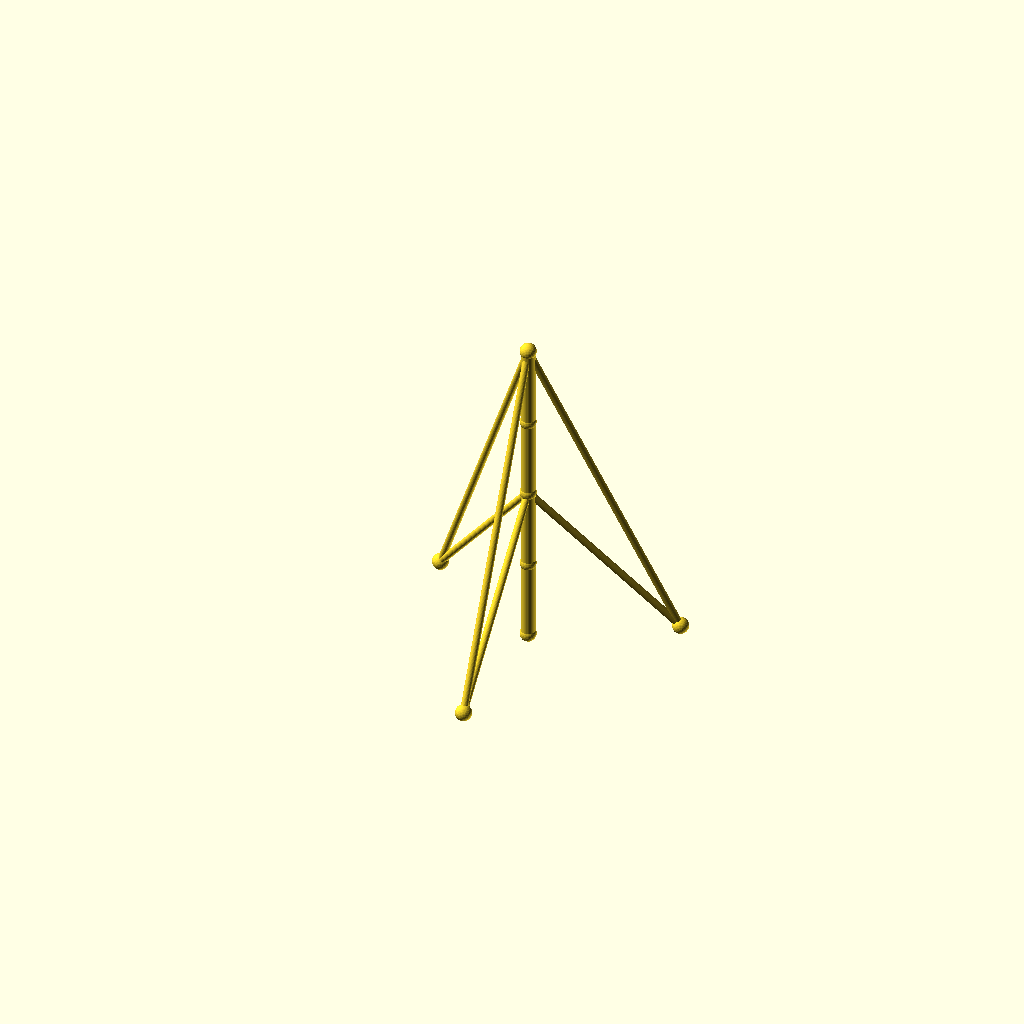
Cell 1: rendered with the file's own defaults.
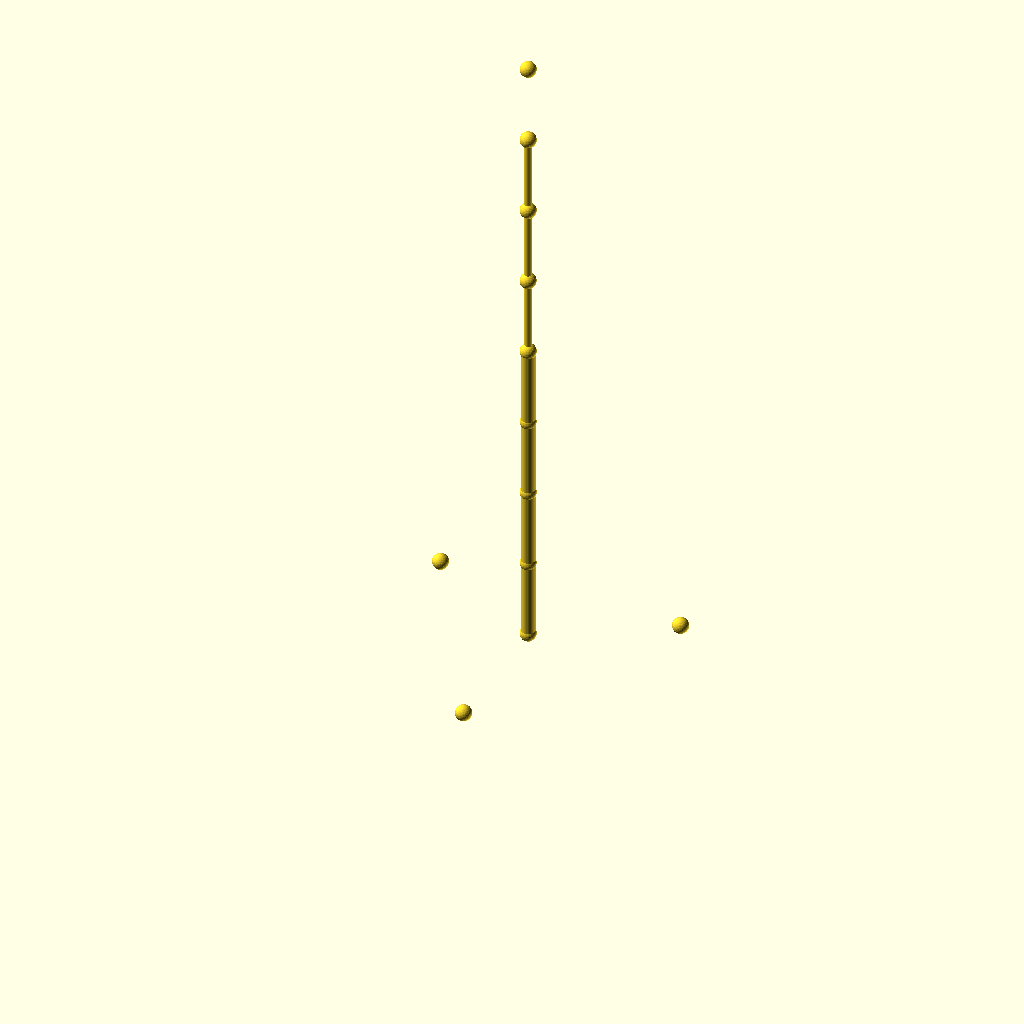
Cell 2: sections = 8 (everything else at default).
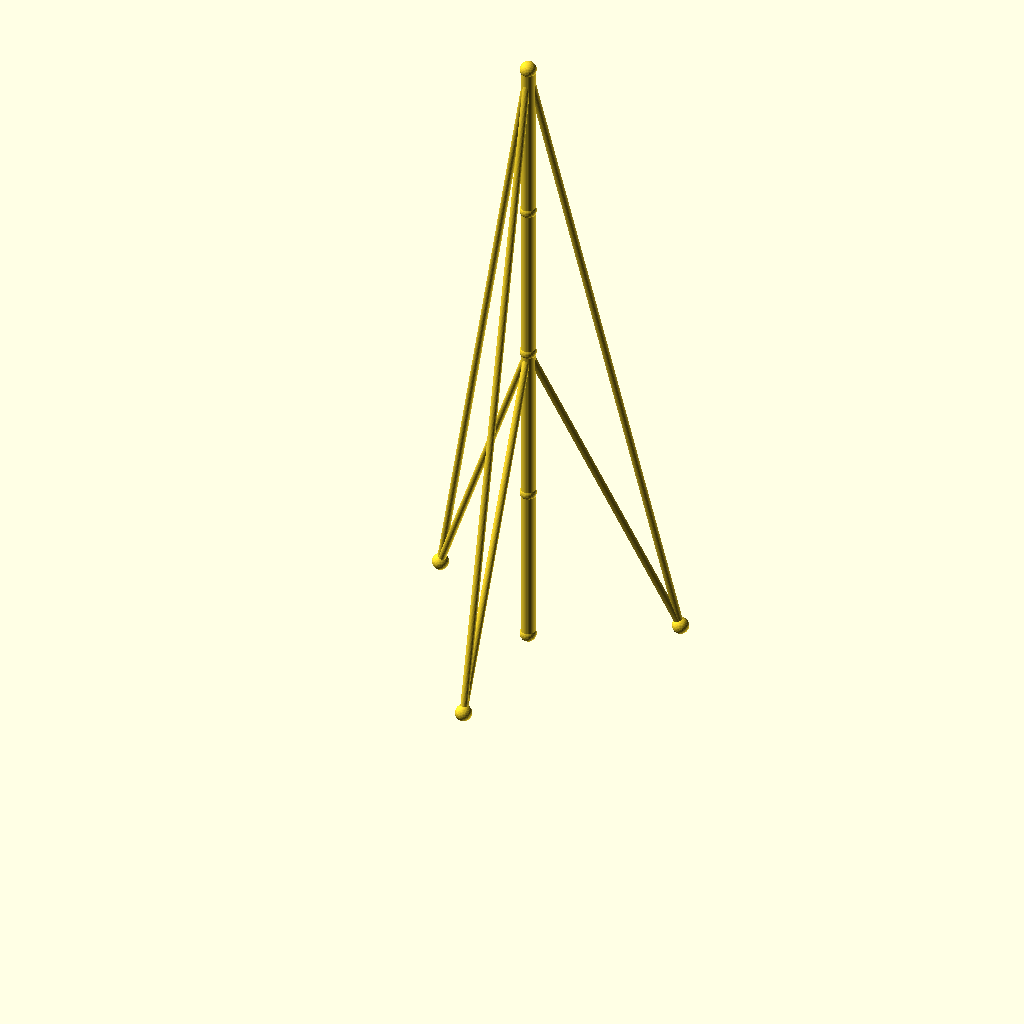
Cell 3: the same model with seg_h = 90.
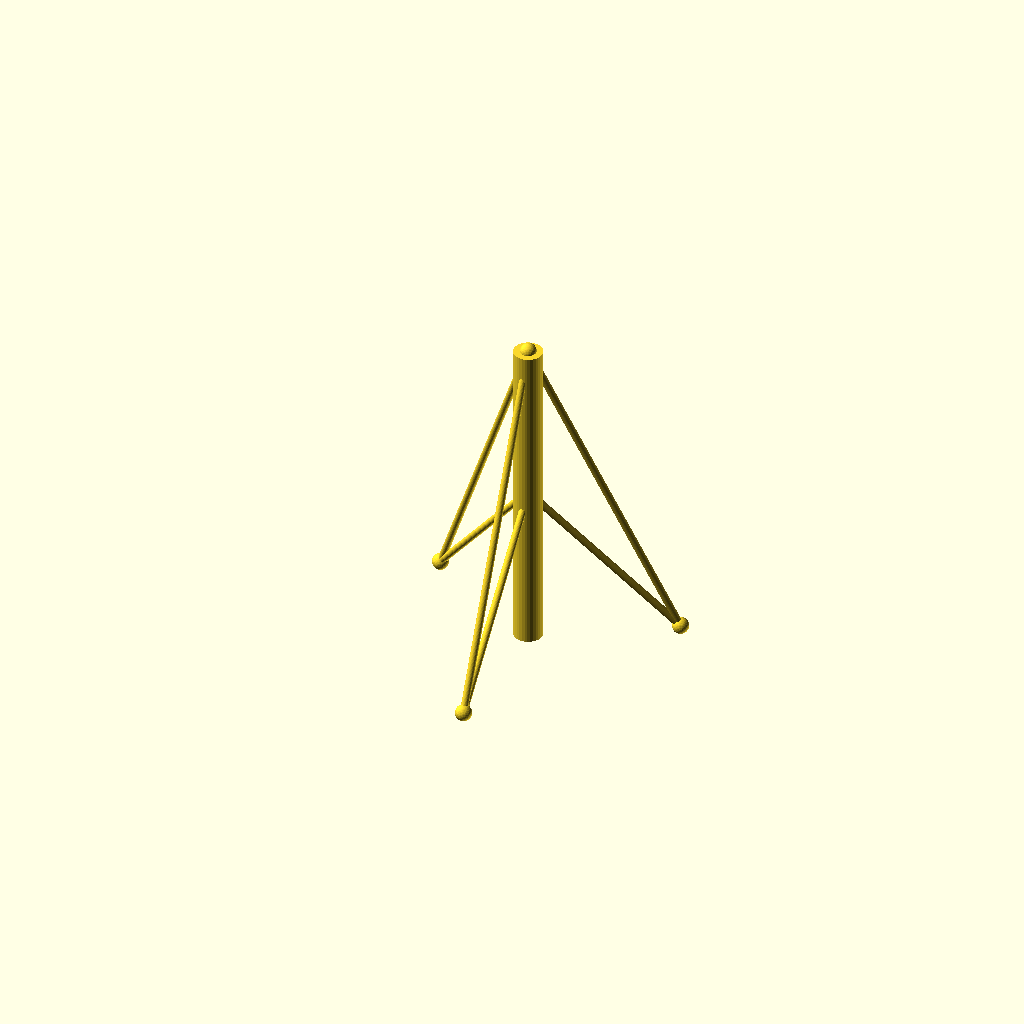
Cell 4: mast_r = 8 (everything else at default).
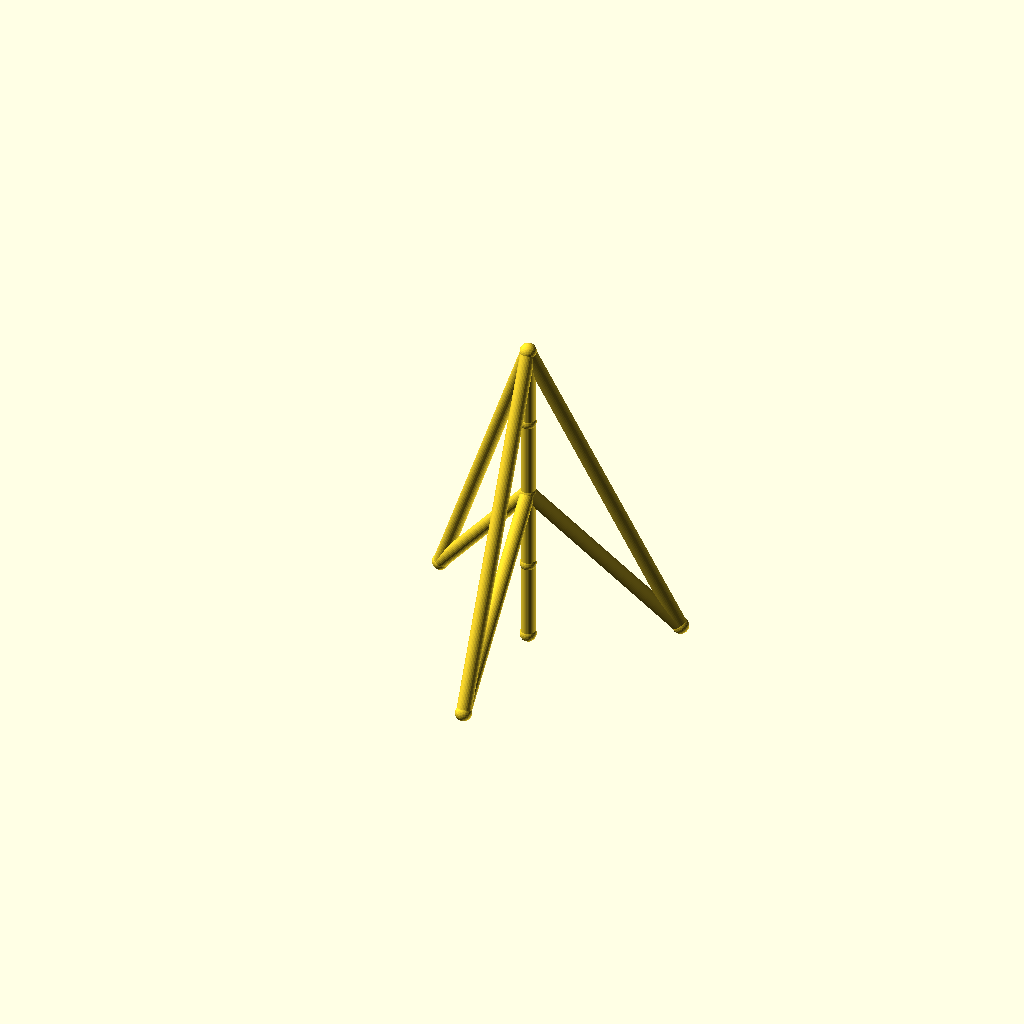
Cell 5 — guy_r set to 4, the other parameters unchanged.
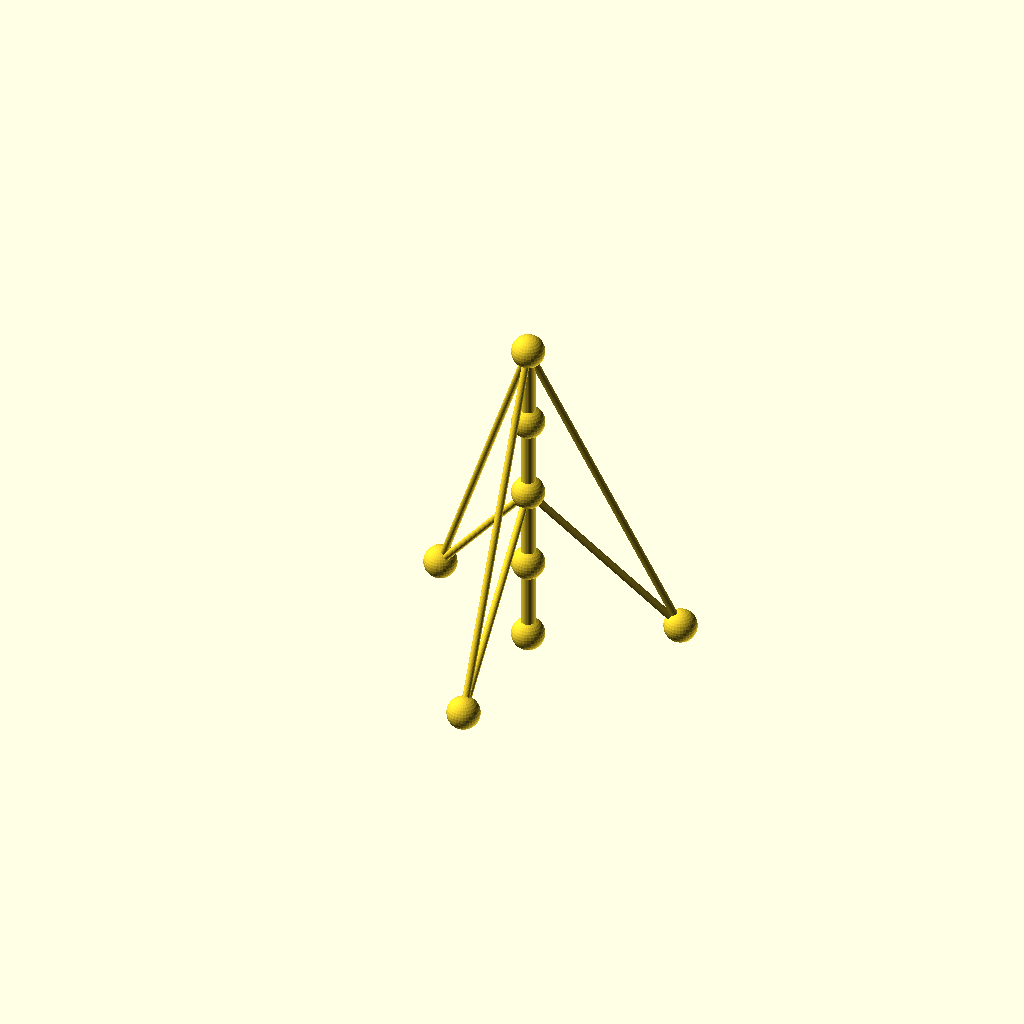
Cell 6: the same model with joint_r = 9.
One fixed orthographic camera (rotation 55°, 0°, 25°; colour scheme Cornfield) for every cell.
Source of the model, optional_data/data/wire2/guymasts/scene_0246.scad:
$fn = 32;

// ----------------------------------------------------------------------
// Guyed mast: 4 sections of 45 mm, 3 anchors on R80
// ----------------------------------------------------------------------

// --- parameters (mm) ---
sections = 4;             // number of mast sections
seg_h = 45;               // section height
mast_r = 4;               // mast member radius
guy_r = 2;                // guy wire radius
joint_r = 4.5;            // joint ball radius
anchors_n = 3;            // number of ground anchors
anchor_r = 80;            // anchor ring radius
anchor_step = 120;        // angle between anchors, degrees
anchor_a0 = 30;           // angle of the first anchor, degrees
tiers = 2;                // number of guy tiers
guy_h_4 = 180;            // guy tier height (section 4)
guy_h_2 = 90;             // guy tier height (section 2)

bbox_x = anchor_r * (cos(anchor_a0 + 0 * anchor_step) - cos(anchor_a0 + 1 * anchor_step)) + 2 * joint_r;  // overall X, joints included
bbox_y = anchor_r * (sin(anchor_a0 + 0 * anchor_step) - sin(anchor_a0 + 2 * anchor_step)) + 2 * joint_r;  // overall Y, joints included
bbox_z = sections * seg_h + 2 * joint_r;  // overall Z, joints included
mast_d = 2 * mast_r;  // mast trunk diameter
guy_d = 2 * guy_r;  // guy wire diameter
joint_d = 2 * joint_r;  // joint ball diameter
nodes = concat([for (i = [0 : sections]) [0, 0, i * seg_h]], [for (k = [0 : anchors_n - 1]) [anchor_r * cos(anchor_a0 + k * anchor_step), anchor_r * sin(anchor_a0 + k * anchor_step), 0]]);

module member(a, b, r) {
  /* round stock from joint a to joint b, ends buried in the joint balls */
  d = b - a;
  length = norm(d);
  translate(a) rotate([0, acos(d[2] / length), atan2(d[1], d[0])])
    cylinder(h = length, r = r);
}

module joint(p, r) {
  /* ball at the joint centre, fatter than every member meeting there */
  translate(p) sphere(r = r);
}

/* members - each call is one graph edge */
member(nodes[0], nodes[1], mast_r);
member(nodes[1], nodes[2], mast_r);
member(nodes[2], nodes[3], mast_r);
member(nodes[3], nodes[4], mast_r);
member(nodes[4], nodes[5], guy_r);
member(nodes[4], nodes[6], guy_r);
member(nodes[4], nodes[7], guy_r);
member(nodes[2], nodes[5], guy_r);
member(nodes[2], nodes[6], guy_r);
member(nodes[2], nodes[7], guy_r);

/* joint balls */
for (p = nodes) joint(p, joint_r);
Customizer parameters (derived from the source; name, type, default, range or options):
sections: number, default 4
seg_h: number, default 45
mast_r: number, default 4
guy_r: number, default 2
joint_r: number, default 4.5
anchors_n: number, default 3
anchor_r: number, default 80
anchor_step: number, default 120
anchor_a0: number, default 30
tiers: number, default 2
guy_h_4: number, default 180
guy_h_2: number, default 90
